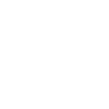
t = 0.00 s
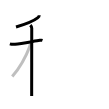
t = 3.25 s
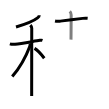
t = 6.50 s
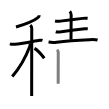
t = 9.50 s
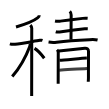
t = 12.75 s
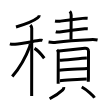
t = 16.00 s

The animated SVG that drew these frames (rendered in a browser with its animation timeline set to each time). Animation: 16 SMIL elements (animate=16); one cycle of 16.00 s.

<svg width="109px" height="109px" viewBox="0 0 px 109px" xmlns="http://www.w3.org/2000/svg" xmlns:xlink="http://www.w3.org/1999/xlink" xml:space="preserve" version="1.1"  baseProfile="full">
<path d="M39.25,15.25c0,1-0.94,2.03-1.66,2.6C34.12,20.62,27.62,23.5,16,27" style="fill:none;stroke:black;stroke-width:3;opacity:0">
  <animate attributeType="CSS" attributeName="opacity" from="0" to="1" begin="0s" dur="1s" repeatCount="0" fill="freeze" />
</path>
<path d="M9.87,43.85c2.01,0.65,3.57,0.62,5.3,0.41c6.13-0.73,19.18-3.09,24.71-3.93c0.99-0.15,1.99-0.21,2.61,0" style="fill:none;stroke:black;stroke-width:3;opacity:0">
  <animate attributeType="CSS" attributeName="opacity" from="0" to="1" begin="1s" dur="1s" repeatCount="0" fill="freeze" />
</path>
<path d="M30.33,25.16c0.82,0.82,1.41,1.97,1.41,3.19c0,5.06-0.05,45.46-0.07,61.53c0,3.06,0,5.24,0,6.12" style="fill:none;stroke:black;stroke-width:3;opacity:0">
  <animate attributeType="CSS" attributeName="opacity" from="0" to="1" begin="2s" dur="1s" repeatCount="0" fill="freeze" />
</path>
<path d="M30.18,43.47c0,1.16-0.26,2.43-0.53,3.17c-3.59,9.66-9.4,20.37-17.4,29.87" style="fill:none;stroke:black;stroke-width:3;opacity:0">
  <animate attributeType="CSS" attributeName="opacity" from="0" to="1" begin="3s" dur="1s" repeatCount="0" fill="freeze" />
</path>
<path d="M34.5,48.38c4.09,2.3,7.55,6.91,9.75,9.88" style="fill:none;stroke:black;stroke-width:3;opacity:0">
  <animate attributeType="CSS" attributeName="opacity" from="0" to="1" begin="4s" dur="1s" repeatCount="0" fill="freeze" />
</path>
<path d="M55.04,21.04c1.96,0.46,3.66,0.26,5.22,0.09c5.79-0.64,16.82-2.1,22.49-2.76c1.63-0.19,3.25-0.2,4.89-0.06" style="fill:none;stroke:black;stroke-width:3;opacity:0">
  <animate attributeType="CSS" attributeName="opacity" from="0" to="1" begin="5s" dur="1s" repeatCount="0" fill="freeze" />
</path>
<path d="M69.77,11.38c0.92,0.92,1.41,2.24,1.41,3.54c0,6.58-0.18,18.71-0.18,24.7" style="fill:none;stroke:black;stroke-width:3;opacity:0">
  <animate attributeType="CSS" attributeName="opacity" from="0" to="1" begin="6s" dur="1s" repeatCount="0" fill="freeze" />
</path>
<path d="M55.77,31.79c1.74,0.57,3.87,0.27,5.62-0.02c8.36-1.39,19.63-2.72,23.44-3.03c1.19-0.1,2.31-0.05,2.94-0.01" style="fill:none;stroke:black;stroke-width:3;opacity:0">
  <animate attributeType="CSS" attributeName="opacity" from="0" to="1" begin="7s" dur="1s" repeatCount="0" fill="freeze" />
</path>
<path d="M48.56,42.06c3.06,0.44,5.41,0.47,8.07,0.13C67,40.88,79.25,40.12,89.5,39.64c3.26-0.16,5.75-0.26,8.07,0.29" style="fill:none;stroke:black;stroke-width:3;opacity:0">
  <animate attributeType="CSS" attributeName="opacity" from="0" to="1" begin="8s" dur="1s" repeatCount="0" fill="freeze" />
</path>
<path d="M57.04,49.79c0.77,0.77,1.21,1.79,1.21,2.78c0,0.77-0.05,19.1-0.07,27.3c-0.01,2.29-0.01,3.79-0.01,3.9" style="fill:none;stroke:black;stroke-width:3;opacity:0">
  <animate attributeType="CSS" attributeName="opacity" from="0" to="1" begin="9s" dur="1s" repeatCount="0" fill="freeze" />
</path>
<path d="M58.82,51.09c6.43-0.72,25.13-2.8,26.08-2.85c2.12-0.12,3.6,1.01,3.61,3.36c0.01,3.15-0.08,15.43-0.07,26.31c0,1.12-0.17,3.11-0.17,3.85" style="fill:none;stroke:black;stroke-width:3;opacity:0">
  <animate attributeType="CSS" attributeName="opacity" from="0" to="1" begin="10s" dur="1s" repeatCount="0" fill="freeze" />
</path>
<path d="M59.53,60.29C64.5,60,82.5,58.25,86.88,58.03" style="fill:none;stroke:black;stroke-width:3;opacity:0">
  <animate attributeType="CSS" attributeName="opacity" from="0" to="1" begin="11s" dur="1s" repeatCount="0" fill="freeze" />
</path>
<path d="M59.25,70.14c7.62-0.39,20.25-1.39,27.79-1.73" style="fill:none;stroke:black;stroke-width:3;opacity:0">
  <animate attributeType="CSS" attributeName="opacity" from="0" to="1" begin="12s" dur="1s" repeatCount="0" fill="freeze" />
</path>
<path d="M59.97,80.64c6.41-0.25,19.9-1.52,26.79-1.73" style="fill:none;stroke:black;stroke-width:3;opacity:0">
  <animate attributeType="CSS" attributeName="opacity" from="0" to="1" begin="13s" dur="1s" repeatCount="0" fill="freeze" />
</path>
<path d="M63.78,87.13c0.09,0.87-0.25,1.96-1,2.65c-2.29,2.09-7.41,6.09-13.15,8.96" style="fill:none;stroke:black;stroke-width:3;opacity:0">
  <animate attributeType="CSS" attributeName="opacity" from="0" to="1" begin="14s" dur="1s" repeatCount="0" fill="freeze" />
</path>
<path d="M81.75,87c5.19,2.93,11.33,8.24,12.75,10.81" style="fill:none;stroke:black;stroke-width:3;opacity:0">
  <animate attributeType="CSS" attributeName="opacity" from="0" to="1" begin="15s" dur="1s" repeatCount="0" fill="freeze" />
</path>
</svg>
